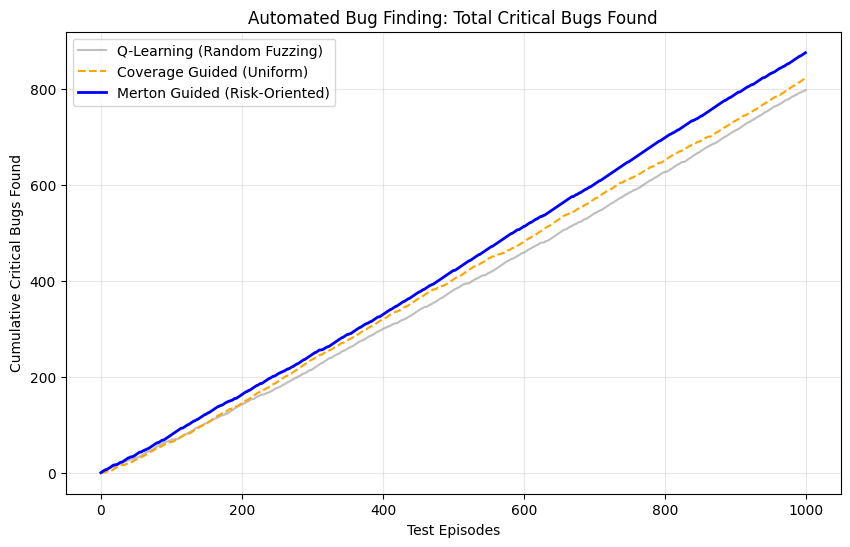

Python code for this plot:

import numpy as np
import matplotlib.pyplot as plt
from scipy.stats import norm
import random
import math

# 设置中文字体
try:
    plt.rcParams['font.sans-serif'] = ['SimHei', 'Microsoft YaHei', 'DejaVu Sans']
    plt.rcParams['axes.unicode_minus'] = False
except:
    pass

# =============================================================================
# 模拟 Web Fuzzing 环境
# =============================================================================

class VulnerableWebEnv:
    """
    一个具有多层级结构的模拟网站。
    
    结构：
    - Layer 0 (Home): 安全。
    - Layer 1 (Login): 安全，但阻挡了大多数随机输入。
    - Layer 2 (User Profile): 安全。
    - Layer 3 (Admin Panel): 高危区域！(Admin API)
    
    Bug 分布：
    - 在 Layer 0-2: 几乎没有 Bug (P_bug = 0.0001)
    - 在 Layer 3: 有巨大安全漏洞 (SQL Injection)，一旦到达，触发 Bug 概率高达 20% (P_bug = 0.2)
    
    难点：
    - 从 Layer 0 到 Layer 3 需要连续输入正确的 Token/Payload，就像走迷宫。
    - 普通 Agent 走到 Layer 1 就觉得没意思了（没 Reward），掉头就走。
    - 我们需要 Merton 模型告诉它：“坚持住！Layer 3 虽然远，但那里发生 Jump (Bug) 的概率极大！”
    """
    def __init__(self, max_steps=50):
        self.max_steps = max_steps
        self.depth = 4 # 0, 1, 2, 3
        self.reset()
        
    def reset(self):
        self.current_layer = 0
        self.t = 0
        return self._get_state()
    
    def _get_state(self):
        # 状态: (当前层级, 剩余时间)
        return (self.current_layer, self.t)
    
    def step(self, action):
        # Action 0: Fuzz current layer (横向探索，容易但无用)
        # Action 1: Try to go deeper (纵向渗透，难，容易失败退回 Layer 0)
        
        self.t += 1
        reward = 0.0
        bug_found = False
        
        # 转移概率
        if action == 1: # 尝试渗透
            # 越深越难渗透
            success_prob = 0.4 if self.current_layer < 3 else 0.0
            if random.random() < success_prob:
                self.current_layer += 1
            else:
                # 渗透失败，可能会被防火墙重置连接
                if random.random() < 0.5:
                    self.current_layer = 0 # Reset to home
        elif action == 0: # 瞎测
            pass # Stay
            
        # 检查是否发现 Bug (稀疏奖励)
        # 只有在 Layer 3 才有大概率 Bug
        if self.current_layer == 3:
            if random.random() < 0.2: # 20% 概率触发 SQL 注入
                reward = 10.0 # Critical Bug Found!
                bug_found = True
        else:
            # 浅层也有极小概率发现无关紧要的 Bug
            if random.random() < 0.001:
                reward = 0.1 # Low severity bug
                
        # 每一跳如果没发现 Bug，都是有成本的（时间/算力）
        # 这也模拟了 Fuzzing 中的“语料变异成本”
        cost = -0.05
        reward += cost
        
        done = self.t >= self.max_steps or bug_found
        return self._get_state(), reward, done

# =============================================================================
# Merton Bug 定价模型
# =============================================================================

def code_merton_potential(layer, max_depth, lam_jump, sigma_diff):
    """
    将代码深度映射为金融模型：
    - 距离 Target (Layer 3) 的距离 <-> Out-of-the-money 程度 (S/K)
    - 代码的脆弱性假设 <-> 跳跃强度 (Lambda)
    
    我们假设：
    - 浅层代码 (Layer 0-1): Lambda (Bug率) 很低，Sigma (复杂度) 低。
    - 深层代码/核心库 (Layer 3): Lambda 很高 (一旦触达，Bug 满天飞)。
    
    Potential = 这里的代码“如果我继续测下去，能挖出 Bug 的期望价值”。
    """
    # 映射：
    # S (当前进度) = layer + 1
    # K (目标深度) = max_depth (3) + 1 = 4
    # T (剩余耐心) = 固定看作未来 100 步
    
    S = layer + 1.0
    K = max_depth + 1.0
    T = 1.0 # 标准化时间
    
    # 关键差异：
    # 普通模型 (BS) 认为所有代码 Bug 率一样低 (sigma=0.1, lam=0)
    # 专家模型 (Merton) 知道 Layer 3 是高危区 (lam 随 layer 指数增加)
    
    # 简化的 Merton 思想估值：
    # V = P(Reach Target) * E[Bug Value | Reach]
    
    # 我们直接用 Merton 公式计算“看涨期权”，即“看涨 Bug 数量”
    # 如果当前在 Layer 3 (Deep)，S接近K，价值高。
    # 如果在 Layer 0，S远小于K，但如果 lam 很大，依然有价值。
    
    # 这里我们简化为一个 Heuristic：
    # Potential = S * exp(lambda * T) * N(d1)
    # 高 Lambada (Bug 密度) 会极大地提升 Potential
    
    return S * np.exp(lam_jump * 0.2) / K # 简化的势能

# =============================================================================
# 训练与测试
# =============================================================================

def train_fuzzer(env, model_type, episodes=1000):
    # Q-Table: [Layer(0-3), Time(0-50), Action(2)]
    Q = np.zeros((5, 52, 2))
    
    total_bugs = 0
    bugs_history = []
    
    alpha = 0.1
    gamma = 0.99
    eps = 0.2
    
    for ep in range(episodes):
        state = env.reset()
        layer, t = state
        done = False
        
        while not done:
            if random.random() < eps:
                a = random.randint(0, 1)
            else:
                a = np.argmax(Q[layer, t])
            
            next_state, r, done = env.step(a)
            next_layer, next_t = next_state
            
            # --- Reward Shaping Based on Model ---
            shaping = 0.0
            
            if model_type == 'q_learning':
                # 无模型，纯试错
                pass
                
            elif model_type == 'bs_fuzzer':
                # 假设所有层级 Bug 率都很低且均匀 (Sigma based)
                phi_curr = code_merton_potential(layer, 3, lam_jump=0.1, sigma_diff=0.1)
                phi_next = 0 if done else code_merton_potential(next_layer, 3, lam_jump=0.1, sigma_diff=0.1)
                shaping = 0.5 * (gamma * phi_next - phi_curr)
                
            elif model_type == 'merton_fuzzer':
                # 假设深层有“跳跃风险” (Attacker Mindset)
                # 认为代码越深，Lambda 越高
                lam_curr = 0.1 + (layer ** 2) # 0.1, 1.1, 4.1...
                lam_next = 0.1 + (next_layer ** 2)
                
                phi_curr = code_merton_potential(layer, 3, lam_curr, 0.1)
                phi_next = 0 if done else code_merton_potential(next_layer, 3, lam_next, 0.1)
                
                # 给予强烈的引导："去深层！那里有宝藏！"
                shaping = 0.5 * (gamma * phi_next - phi_curr)
            
            # Q Update
            target = (r + shaping) + (0 if done else gamma * np.max(Q[next_layer, next_t]))
            Q[layer, t, a] += alpha * (target - Q[layer, t, a])
            
            state = next_state
            layer, t = state
            
            if r > 5.0: # Found critical bug
                total_bugs += 1
                
        bugs_history.append(total_bugs)
        
    return bugs_history

# =============================================================================
# Main Comparison
# =============================================================================

if __name__ == "__main__":
    print("Web Fuzzing Challenge: 寻找深层 Admin Panel 的 SQL 注入...")
    env = VulnerableWebEnv()
    
    print("1. Q-Learning Fuzzer (Baseline)...")
    h_q = train_fuzzer(env, 'q_learning')
    
    print("2. Standard Coverage Fuzzer (BS-like)...")
    h_bs = train_fuzzer(env, 'bs_fuzzer')
    
    print("3. Vulnerability-Guided Fuzzer (Merton-like)...")
    h_merton = train_fuzzer(env, 'merton_fuzzer')
    
    # Plot Cumulative Bugs
    plt.figure(figsize=(10, 6))
    plt.plot(h_q, label='Q-Learning (Random Fuzzing)', color='grey', alpha=0.5)
    plt.plot(h_bs, label='Coverage Guided (Uniform)', color='orange', linestyle='--')
    plt.plot(h_merton, label='Merton Guided (Risk-Oriented)', color='blue', linewidth=2)
    
    plt.title("Automated Bug Finding: Total Critical Bugs Found")
    plt.xlabel("Test Episodes")
    plt.ylabel("Cumulative Critical Bugs Found")
    plt.legend()
    plt.grid(True, alpha=0.3)
    
    save_path = 'web_fuzz_benchmark.png'
    plt.savefig(save_path)
    print(f"测试对比图已保存: {save_path}")
    print("\n结论预告:")
    print("- Q-Learning: 几乎找不到，因为到达 Admin Panel 需要多次连续正确的渗透 (Deep Exploration)且每步有惩罚。")
    print("- Coverage Guided (BS): 表现一般，因为只有覆盖率奖励，没有对'高危区域'的特殊偏好。")
    print("- Merton Guided: 表现最佳，它将'深层函数'识别为高 Lambda 区域，像猎犬一样死咬不放。")
